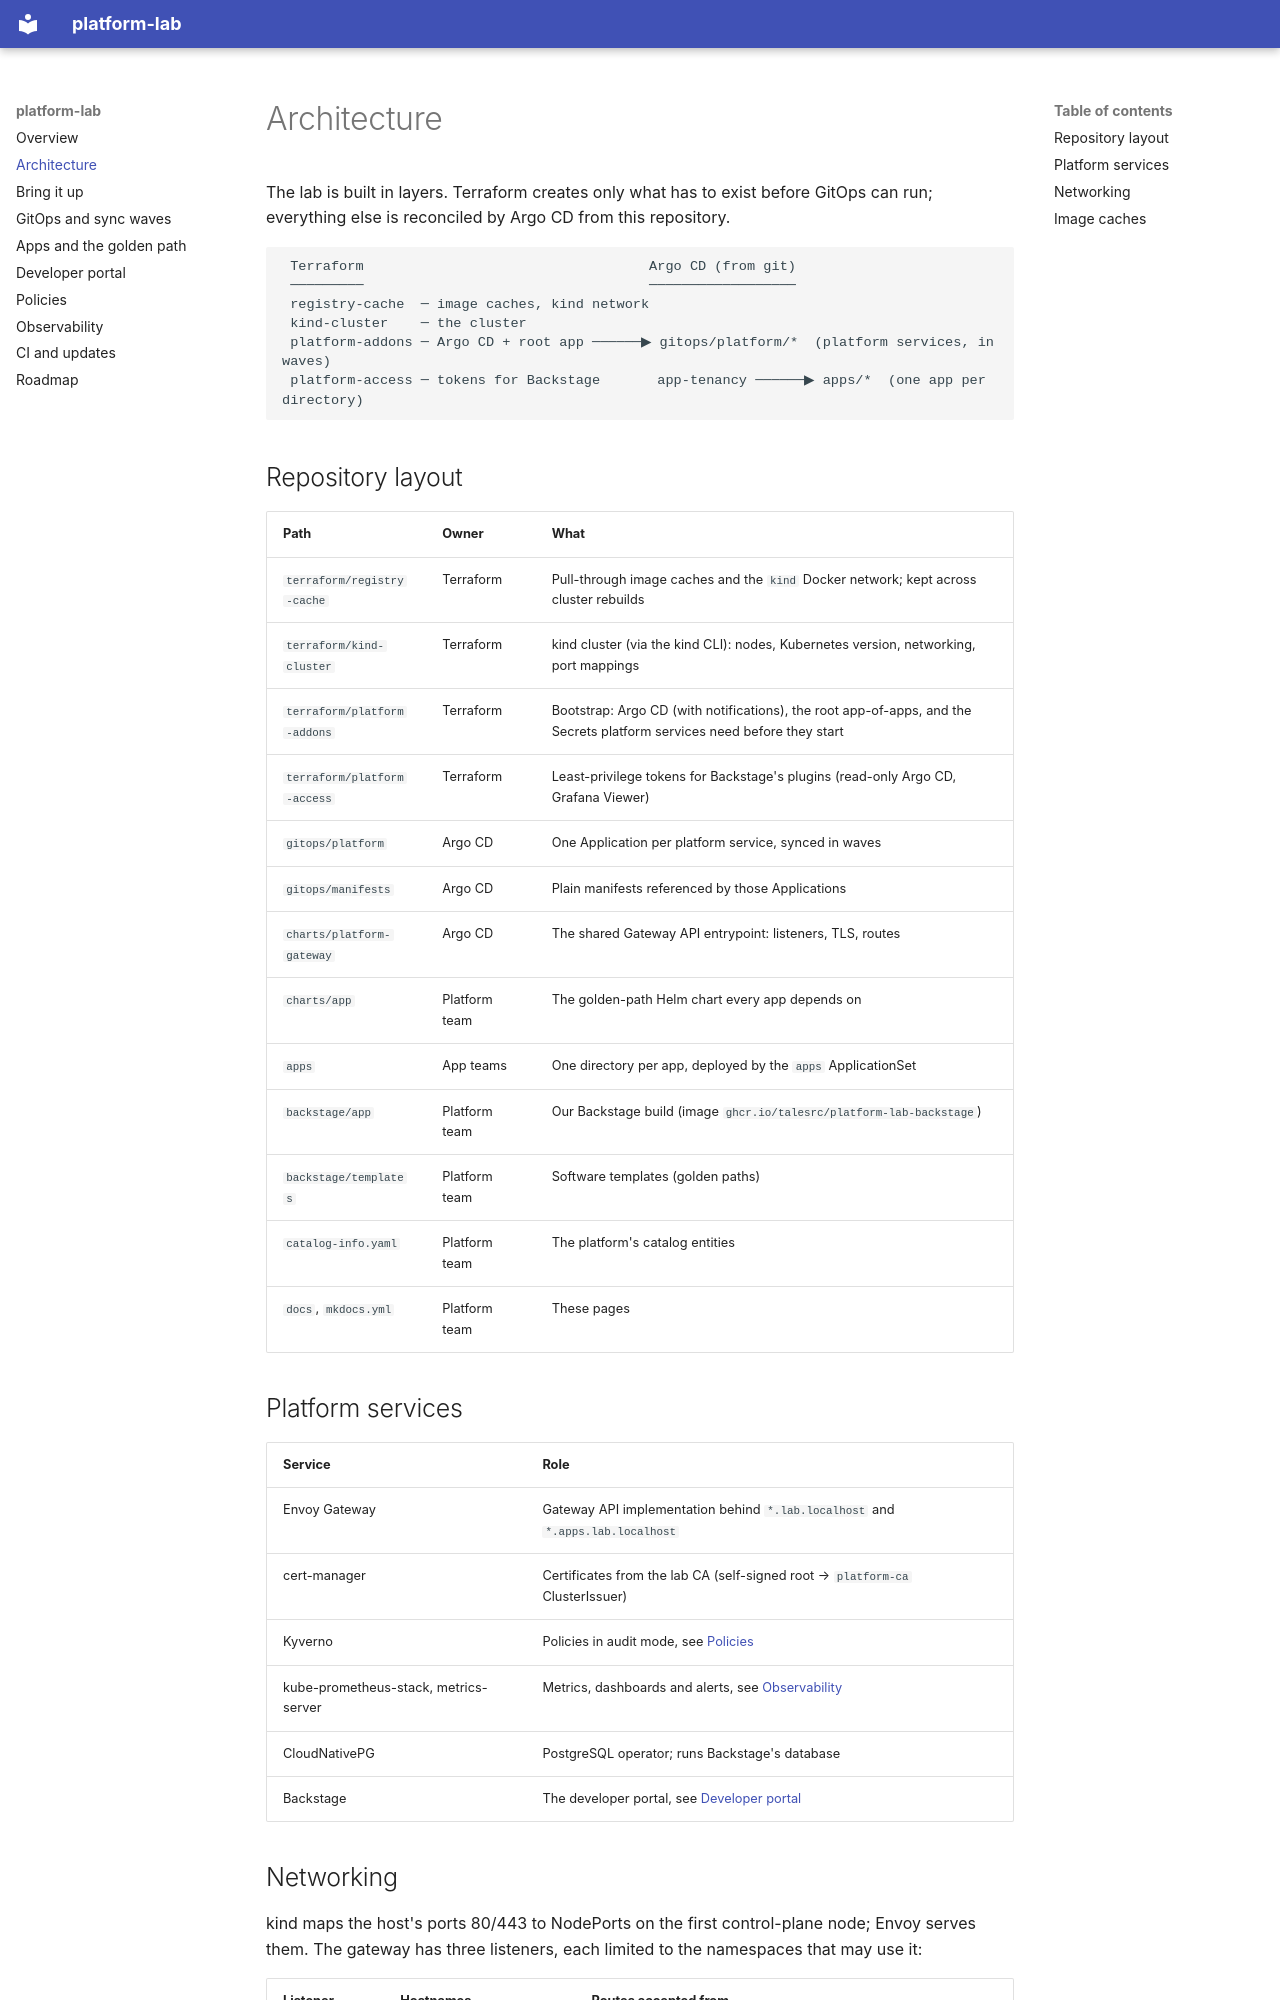

repository: talesrc/platform-lab · page: architecture/index.html · generator: mkdocs

# Architecture

The lab is built in layers. Terraform creates only what has to exist before GitOps can run;
everything else is reconciled by Argo CD from this repository.

```
 Terraform                                   Argo CD (from git)
 ─────────                                   ──────────────────
 registry-cache  ─ image caches, kind network
 kind-cluster    ─ the cluster
 platform-addons ─ Argo CD + root app ──────▶ gitops/platform/*  (platform services, in waves)
 platform-access ─ tokens for Backstage       app-tenancy ──────▶ apps/*  (one app per directory)
```

## Repository layout

| Path | Owner | What |
|---|---|---|
| `terraform/registry-cache` | Terraform | Pull-through image caches and the `kind` Docker network; kept across cluster rebuilds |
| `terraform/kind-cluster` | Terraform | kind cluster (via the kind CLI): nodes, Kubernetes version, networking, port mappings |
| `terraform/platform-addons` | Terraform | Bootstrap: Argo CD (with notifications), the root app-of-apps, and the Secrets platform services need before they start |
| `terraform/platform-access` | Terraform | Least-privilege tokens for Backstage's plugins (read-only Argo CD, Grafana Viewer) |
| `gitops/platform` | Argo CD | One Application per platform service, synced in waves |
| `gitops/manifests` | Argo CD | Plain manifests referenced by those Applications |
| `charts/platform-gateway` | Argo CD | The shared Gateway API entrypoint: listeners, TLS, routes |
| `charts/app` | Platform team | The golden-path Helm chart every app depends on |
| `apps` | App teams | One directory per app, deployed by the `apps` ApplicationSet |
| `backstage/app` | Platform team | Our Backstage build (image `ghcr.io/talesrc/platform-lab-backstage`) |
| `backstage/templates` | Platform team | Software templates (golden paths) |
| `catalog-info.yaml` | Platform team | The platform's catalog entities |
| `docs`, `mkdocs.yml` | Platform team | These pages |

## Platform services

| Service | Role |
|---|---|
| Envoy Gateway | Gateway API implementation behind `*.lab.localhost` and `*.apps.lab.localhost` |
| cert-manager | Certificates from the lab CA (self-signed root → `platform-ca` ClusterIssuer) |
| Kyverno | Policies in audit mode, see [Policies](policies.md) |
| kube-prometheus-stack, metrics-server | Metrics, dashboards and alerts, see [Observability](observability.md) |
| CloudNativePG | PostgreSQL operator; runs Backstage's database |
| Backstage | The developer portal, see [Developer portal](portal.md) |
